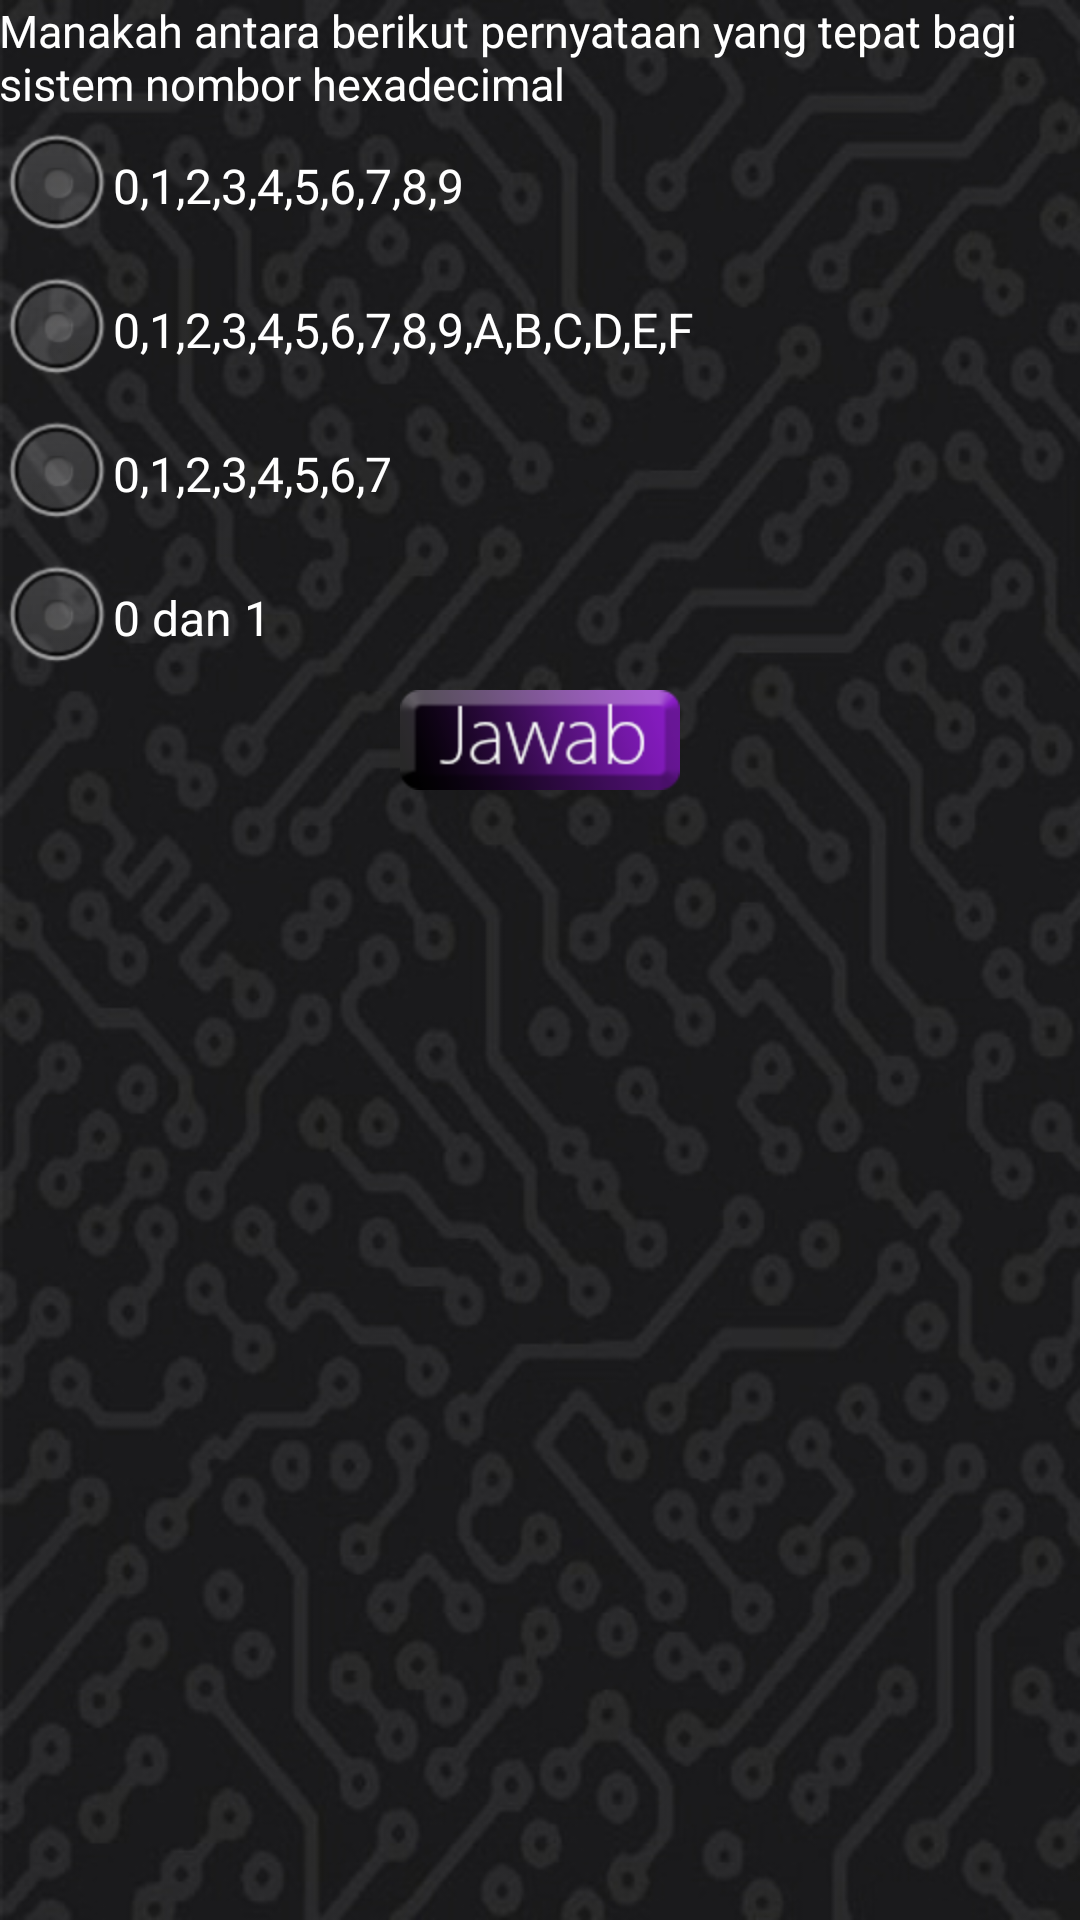

Produce the Android XML layout that renders to this screen, including the resource entries it uses.
<!-- AndroidManifest.xml: application theme AppTheme -->
<!-- res/layout/soal5_2.xml -->
<LinearLayout xmlns:android="http://schemas.android.com/apk/res/android"
    xmlns:tools="http://schemas.android.com/tools"
    android:id="@+id/LinearLayout1"
    style="@style/Heru"
    android:layout_width="match_parent"
    android:layout_height="match_parent"
    android:background="@drawable/bgkuiz"
    android:gravity="top|left"
    android:orientation="vertical"
    android:paddingBottom="@dimen/activity_vertical_margin"
    android:paddingLeft="@dimen/activity_horizontal_margin"
    android:paddingRight="@dimen/activity_horizontal_margin"
    android:paddingTop="@dimen/activity_vertical_margin"
    tools:context=".Soal5" >

        <ScrollView
        android:id="@+id/scrollView1"
        android:layout_width="match_parent"
        android:layout_height="wrap_content" >

        <LinearLayout
            android:layout_width="match_parent"
            android:layout_height="match_parent"
            android:orientation="vertical" >
            
		    <TextView
		        android:id="@+id/soal"
		        android:textColor="#FFFFFF"
		        android:layout_width="wrap_content"
		        android:layout_height="wrap_content"
		        android:text="@string/soal_soal5_2aras"
		        android:textAppearance="@style/Heru.Center" />
		
		    <RadioGroup
		        android:id="@+id/opsi"
		        android:layout_width="match_parent"
		        android:layout_height="wrap_content"
		        android:clickable="true" >
		
		        <RadioButton
		            android:id="@+id/opsi1"
		            android:textColor="#FFFFFF"
		            android:layout_width="wrap_content"
		            android:layout_height="wrap_content"
		            android:checked="false"
		            android:text="@string/opsi_soal5_2_1" />
		
		        <RadioButton
		            android:id="@+id/opsi2"
		            android:textColor="#FFFFFF"
		            android:layout_width="wrap_content"
		            android:layout_height="wrap_content"
		            android:text="@string/opsi_soal5_2_2" />
		
		        <RadioButton
		            android:id="@+id/opsi3"
		            android:textColor="#FFFFFF"
		            android:layout_width="wrap_content"
		            android:layout_height="wrap_content"
		            android:text="@string/opsi_soal5_2_3" />
		        
		        <RadioButton
		            android:id="@+id/opsi4"
		            android:textColor="#FFFFFF"
		            android:layout_width="wrap_content"
		            android:layout_height="wrap_content"
		            android:text="@string/opsi_soal5_2_4" />
		    </RadioGroup>
		
		    <ImageButton
		        android:id="@+id/jawab"
		        android:layout_width="wrap_content"
		        android:layout_height="wrap_content"
		        android:layout_gravity="center_horizontal"
		        android:background="@drawable/jawabsoalan"
		        android:gravity="center_vertical|center_horizontal"
		        android:textSize="15sp" />

        </LinearLayout>
    </ScrollView> 
</LinearLayout>
<!-- resources referenced by this layout -->
<resources>
  <!-- drawable bgkuiz: jpg bitmap (drawable-hdpi, 125633 bytes) -->
  <!-- drawable jawabsoalan (drawable-hdpi) -->
  <?xml version="1.0" encoding="utf-8"?>
  <selector xmlns:android="http://schemas.android.com/apk/res/android">
      <item android:drawable="@drawable/jawab"
            android:state_pressed="true" />
     
      <item android:drawable="@drawable/jawab1" />
  </selector>
  <string name="opsi_soal5_2_1">0,1,2,3,4,5,6,7,8,9</string>
  <string name="opsi_soal5_2_2">0,1,2,3,4,5,6,7,8,9,A,B,C,D,E,F</string>
  <string name="opsi_soal5_2_3">0,1,2,3,4,5,6,7</string>
  <string name="opsi_soal5_2_4">0 dan 1</string>
  <string name="soal_soal5_2aras">Manakah antara berikut pernyataan yang tepat bagi sistem nombor hexadecimal </string>
  <style name="Heru" parent="@android:style/TextAppearance">
  	    <item name="android:background">#000000</item>
  	    <item name="android:textColor">#ffffff</item>
  	    <item name="android:textSize">15sp</item>
  	</style>
  <style name="Heru.Center">
  	    <item name="android:gravity">center</item>
  	</style>
  <style name="AppTheme" parent="AppBaseTheme">
          
      </style>
  <!-- drawable jawab: png bitmap (drawable-hdpi, 7960 bytes) -->
  <!-- drawable jawab1: png bitmap (drawable-hdpi, 9220 bytes) -->
  <style name="AppBaseTheme" parent="android:Theme.Light">
          
      </style>
</resources>
